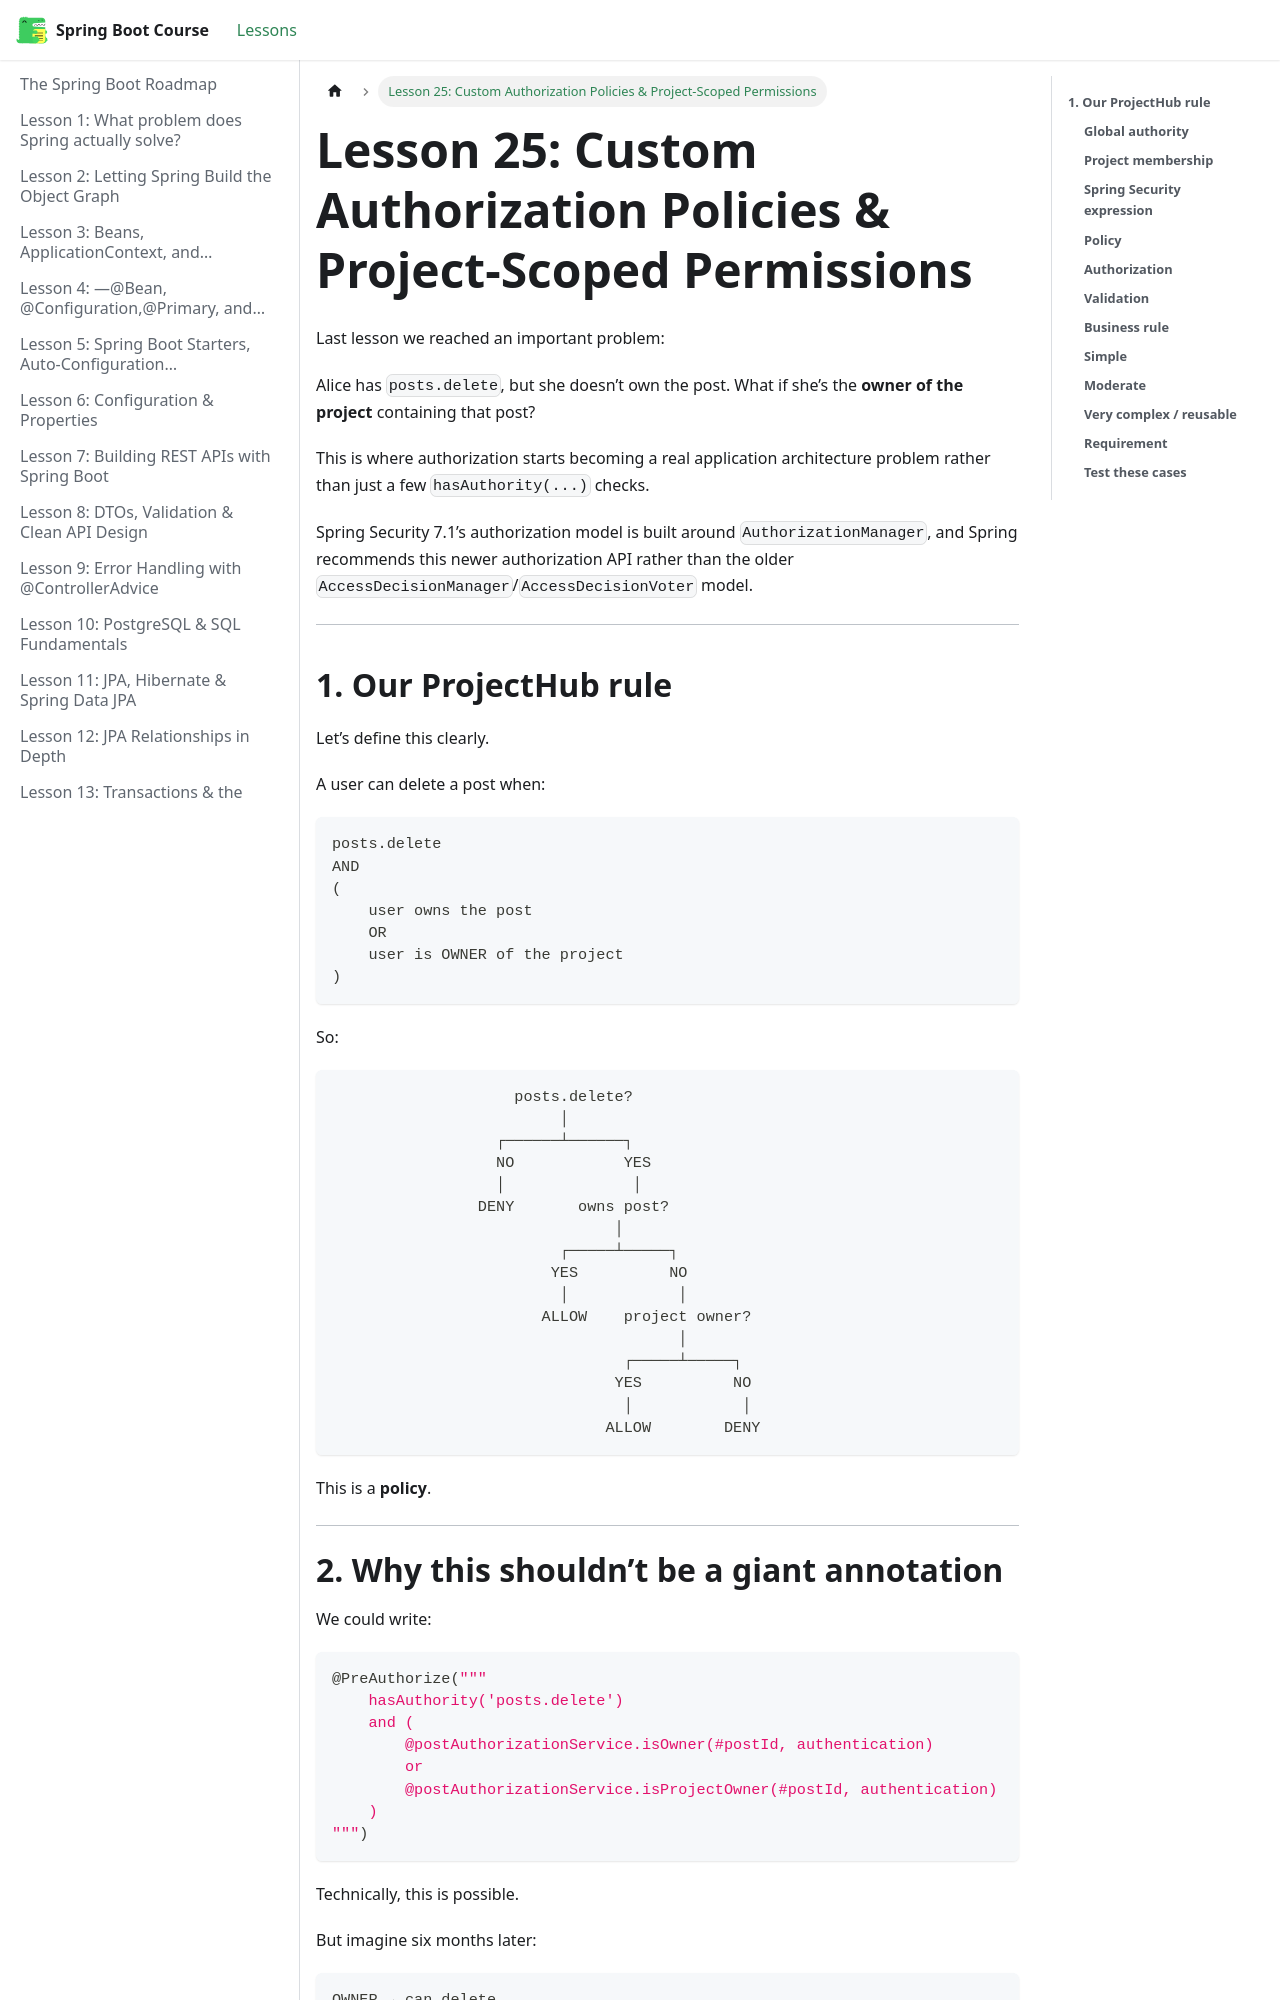

repository: BishoyHanyRaafat/spring-boot-docs · page: docs/lesson-25/index.html · generator: docusaurus

---
title: "Lesson 25: Custom Authorization Policies & Project-Scoped Permissions"
sidebar_position: 25
---

Last lesson we reached an important problem:

Alice has `posts.delete`, but she doesn’t own the post. What if she’s the **owner of the project** containing that post?

This is where authorization starts becoming a real application architecture problem rather than just a few `hasAuthority(...)` checks.

Spring Security 7.1’s authorization model is built around `AuthorizationManager`, and Spring recommends this newer authorization API rather than the older `AccessDecisionManager`/`AccessDecisionVoter` model.  

---
